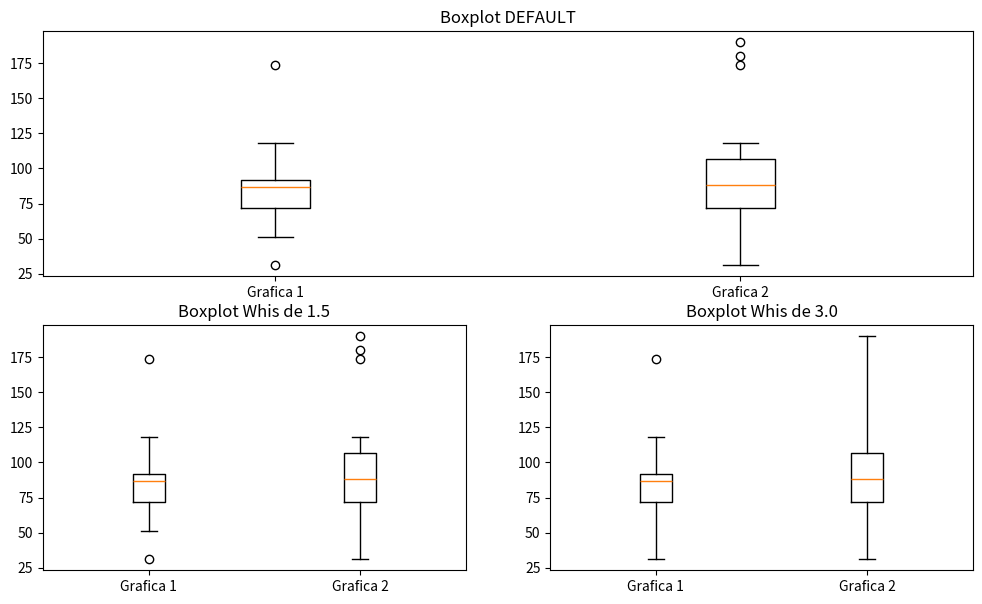

Write the Python code that produced this figure.

import matplotlib.pyplot as plt 
import matplotlib.gridspec as gridspec

datos1=[108, 31, 75, 87, 79, 88, 89, 118, 51, 89, 174, 95, 51, 70, 73]
datos2=[180, 31, 75, 190, 79, 88, 89, 118, 51, 89, 174, 95, 51, 70, 73]

datos =[datos1, datos2]


# Create 2x2 sub plots
gs = gridspec.GridSpec(2, 2)

plt.figure(figsize=(12, 7))

ax = plt.subplot(gs[0, :]) # row 0, span all columns
plt.boxplot(datos, labels=["Grafica 1", "Grafica 2"])
plt.title("Boxplot DEFAULT")

ax = plt.subplot(gs[1, 0]) # row 1, col 0
plt.boxplot(datos, labels=["Grafica 1", "Grafica 2"], whis = 1.5)
plt.title("Boxplot Whis de 1.5")

ax = plt.subplot(gs[1, 1]) # row 1, col 1
plt.boxplot(datos, labels=["Grafica 1", "Grafica 2"], whis = 3.0)
plt.title("Boxplot Whis de 3.0")

plt.show()

